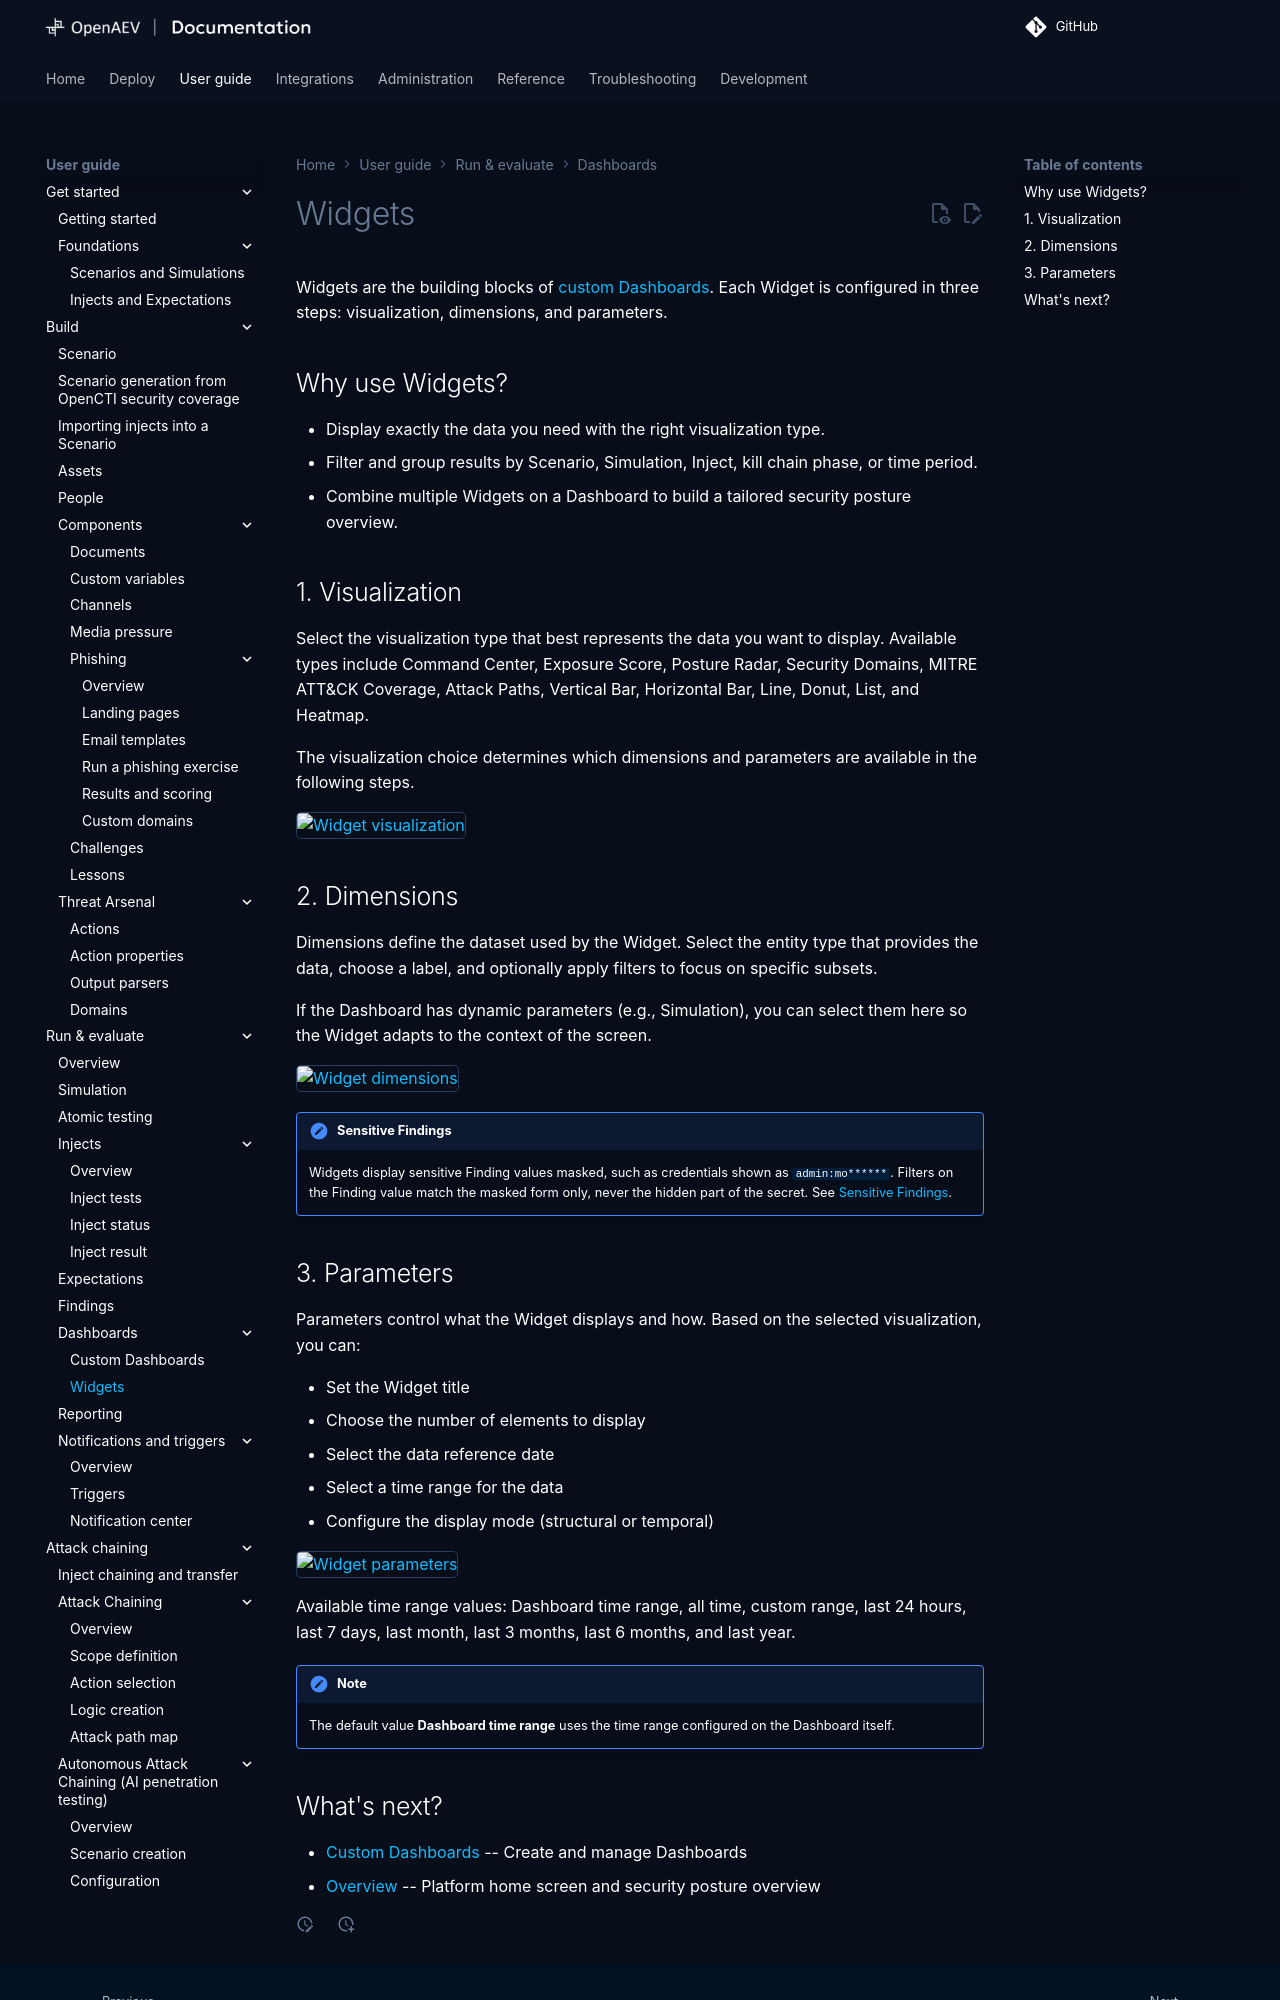

repository: OpenBAS-Platform/openbas · page: 3.261023.0/usage/run-and-evaluate/dashboards/widgets/index.html · generator: mkdocs

# Widgets

Widgets are the building blocks of [custom Dashboards](custom-dashboards.md). Each Widget is configured in three steps: visualization, dimensions, and parameters.

## Why use Widgets?

- Display exactly the data you need with the right visualization type.
- Filter and group results by Scenario, Simulation, Inject, kill chain phase, or time period.
- Combine multiple Widgets on a Dashboard to build a tailored security posture overview.

## 1. Visualization

Select the visualization type that best represents the data you want to display. Available types include Command Center, Exposure Score, Posture Radar, Security Domains, MITRE ATT&CK Coverage, Attack Paths, Vertical Bar, Horizontal Bar, Line, Donut, List, and Heatmap.

The visualization choice determines which dimensions and parameters are available in the following steps.

![Widget visualization](assets/widget-visualization.png)

## 2. Dimensions

Dimensions define the dataset used by the Widget. Select the entity type that provides the data, choose a label, and optionally apply filters to focus on specific subsets.

If the Dashboard has dynamic parameters (e.g., Simulation), you can select them here so the Widget adapts to the context of the screen.

![Widget dimensions](assets/widget-dimensions.png)

!!! note "Sensitive Findings"

    Widgets display sensitive Finding values masked, such as credentials shown as `admin:mo******`.
    Filters on the Finding value match the masked form only, never the hidden part of the secret.
    See [Sensitive Findings](../findings/findings.md#sensitive-findings).

## 3. Parameters

Parameters control what the Widget displays and how. Based on the selected visualization, you can:

- Set the Widget title
- Choose the number of elements to display
- Select the data reference date
- Select a time range for the data
- Configure the display mode (structural or temporal)

![Widget parameters](assets/widget-parameters.png)

Available time range values: Dashboard time range, all time, custom range, last 24 hours, last 7 days, last month, last 3 months, last 6 months, and last year.

!!! note

    The default value **Dashboard time range** uses the time range configured on the Dashboard itself.
